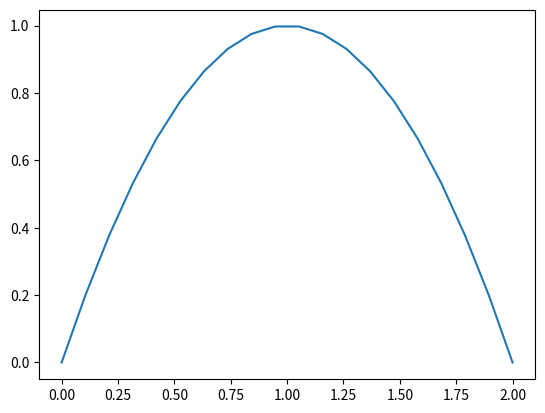

Python code for this plot:
import numpy as np
x = np.linspace(0,2,20)
y = x*(2-x)

import matplotlib.pyplot as plt
plt.plot(x,y)
plt.show()
